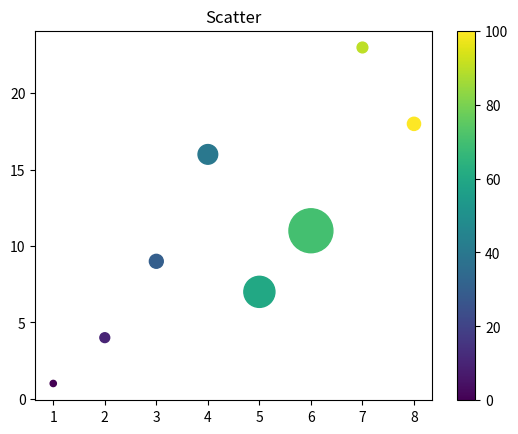

Generate this figure with matplotlib:
import numpy as np
from matplotlib import pyplot as plt


# x = list(range(1, 11))
# y = list(map(lambda x: x * 2 + 5, x))

"""用numpy更方便些"""
x = np.arange(1, 11)
y = 2 * x + 5


def sample1():
    """设置title和坐标轴说明，画图，保存图，展示图"""
    plt.title("Matplotlib demo")
    plt.xlabel("x axis")
    plt.ylabel("y axis")
    plt.plot(x, y)
    plt.savefig('./sample.png', dpi=48)  # 保存图片，要在show之前调用
    plt.show()


def sample2():
    """设置画线的style，包括点的样式和颜色，--代表虚线，o代表点标记为o，ms是标记的大小，mec是标记外部颜色，mfc是标记内部颜色，b代表blue"""
    plt.plot(x, y, linestyle='--', linewidth='2.5', marker="o", ms=12, mec='g', mfc='r', color="b")  # 颜色也可以用'#8FBC8F'
    plt.plot(x, y, ".b")
    plt.show()


def plot_sin():
    """画sin曲线"""
    x = np.arange(0, 3 * np.pi, 0.1)
    y = np.sin(x)
    plt.title("sin wave")
    plt.plot(x, y)
    plt.show()


def plot_sin_cos():
    """在一张图上同时绘制sin和cos曲线"""
    x = np.arange(0, 3 * np.pi, 0.1)
    y_sin = np.sin(x)
    y_cos = np.cos(x)
    plt.plot(x, y_sin, linestyle="--", label="sin wave")
    plt.plot(x, y_cos, label="cos wave")
    plt.title("sin cos wave")
    plt.legend(loc='best')  # 使用plt.legend()生成默认图例, 图例是集中于地图一角或一侧的地图上各种符号和颜色所代表内容与指标的说明
    plt.show()


def subplot1():
    """在同一张图中绘制两个子图"""
    x = np.arange(0, 3 * np.pi, 0.1)
    y_sin = np.sin(x)
    y_cos = np.cos(x)
    plt.subplot(2, 1, 1)  # 建立 subplot 网格，高为 2，宽为 1，并激活第一个 subplot
    plt.plot(x, y_sin)
    plt.title("sin wave")

    plt.subplot(2, 1, 2)  # 将第二个 subplot 激活，并绘制第二个图像
    plt.plot(x, y_cos)
    plt.title("cos wave")
    plt.show()


def subplot2():
    """使用add_subplot的方式在绘制多个子图"""
    x = np.arange(0, 100)
    fig = plt.figure()
    ax1 = fig.add_subplot(221)  # 221表示两行两列的第一个位置
    ax1.plot(x, x)
    ax2 = fig.add_subplot(222)  # 222表示两行两列的第二个位置
    ax2.plot(x, -x)
    ax3 = fig.add_subplot(223)
    ax3.plot(x, x ** 2)
    ax4 = fig.add_subplot(224)
    ax4.plot(x, np.log(x))
    plt.show()


def plot_bar():
    """绘制条形图"""
    x = [5, 8, 10]
    y = [12, 16, 6]
    x2 = [6, 9, 11]
    y2 = [6, 15, 7]
    plt.bar(x, y, label="bar1", align='center')
    plt.bar(x2, y2, label="bar2", color='g', align='center')
    plt.legend()
    plt.title("Bar graph")
    plt.show()


def plot_histogram():
    """绘制直方图"""
    a = np.array([22, 87, 5, 43, 56, 73, 55, 54, 11, 20, 51, 5, 79, 31, 27])
    np.histogram(a, bins=[0, 20, 40, 60, 80, 100])
    hist, bins = np.histogram(a, bins=[0, 20, 40, 60, 80, 100])
    # print(hist, bins)
    plt.hist(a, bins=[0, 20, 40, 60, 80, 100])
    plt.title("histogram")
    plt.show()


def plot_stack():
    """绘制堆叠图"""
    days = [1, 2, 3, 4, 5]
    sleeping = [7, 8, 6, 11, 7]
    eating = [2, 3, 4, 3, 2]
    working = [7, 8, 7, 2, 2]
    playing = [8, 5, 7, 8, 13]
    plt.plot([], [], color='m', label='Sleeping', linewidth=5)
    plt.plot([], [], color='c', label='Eating', linewidth=5)
    plt.plot([], [], color='r', label='Working', linewidth=5)
    plt.plot([], [], color='k', label='Playing', linewidth=5)
    plt.stackplot(days, sleeping, eating, working, playing, colors=['m', 'c', 'r', 'k'])
    plt.title('Interesting Graph\nCheck it out')
    plt.legend()
    plt.show()


def plot_scatter():
    """绘制散点图"""
    x = np.array([1, 2, 3, 4, 5, 6, 7, 8])
    y = np.array([1, 4, 9, 16, 7, 11, 23, 18])
    sizes = np.array([20, 50, 100, 200, 500, 1000, 60, 90])  # 点大小
    # colors = np.array(["red", "green", "black", "orange", "purple", "beige", "cyan", "magenta"])  # 点颜色
    # plt.scatter(x, y, s=sizes, c=colors, alpha=0.5)
    colors = np.array([0, 10, 30, 40, 60, 70, 90, 100])  # 使用颜色条
    plt.scatter(x, y, s=sizes, c=colors, cmap='viridis', alpha=1)  # alpha是透明程度，1最高
    plt.title("Scatter")
    plt.colorbar()  # 显示颜色条
    plt.show()


def plot_pie():
    """绘制饼状图"""
    slices = [7, 2, 2, 13]
    activities = ['sleeping', 'eating', 'working', 'playing']
    cols = ['c', 'm', 'r', 'b']
    plt.pie(slices,
            labels=activities,
            colors=cols,
            startangle=90,
            shadow=True,
            explode=(0, 0.1, 0, 0),  # 用explode拉出一个切片
            autopct='%1.1f%%')  # 显示百分比

    plt.title('Interesting Graph\nCheck it out')
    plt.show()


def plot_animation():
    """绘制动画"""
    from matplotlib import animation
    fig, ax = plt.subplots()  # 是一个简单写法，相当于fig = plt.figure(), ax = fig.add_subplot(111)
    x = np.arange(0, 2 * np.pi, 0.01)
    line, = ax.plot(x, np.sin(x))

    def animate(i):
        line.set_ydata(np.sin(x + i / 10.0))
        return line,

    def init():
        line.set_ydata(np.sin(x))
        return line,

    ani = animation.FuncAnimation(fig=fig, func=animate, frames=100, init_func=init, interval=20, blit=False)
    plt.show()


def plot_3d():
    """绘制3D图像"""
    from mpl_toolkits.mplot3d import Axes3D
    fig = plt.figure()
    ax = Axes3D(fig)
    x = np.arange(-10, 10, 0.25)
    y = np.arange(-10, 10, 0.25)
    x, y = np.meshgrid(x, y)
    r = np.sqrt(x ** 2 + y ** 2)
    # z = r
    z = np.sin(r)

    ax.plot_surface(x, y, z, rstride=1, cstride=1, cmap=plt.cm.hot)
    ax.contourf(x, y, z, zdir='z', offset=-2, cmap=plt.cm.hot)
    ax.set_zlim(-2, 2)

    plt.show()


if __name__ == "__main__":
    # sample1()
    # sample2()
    # plot_sin()
    # plot_sin_cos()
    # subplot1()
    # subplot2()
    # plot_bar()
    # plot_histogram()
    # plot_stack()
    plot_scatter()
    # plot_pie()
    # plot_animation()
    # plot_3d()
